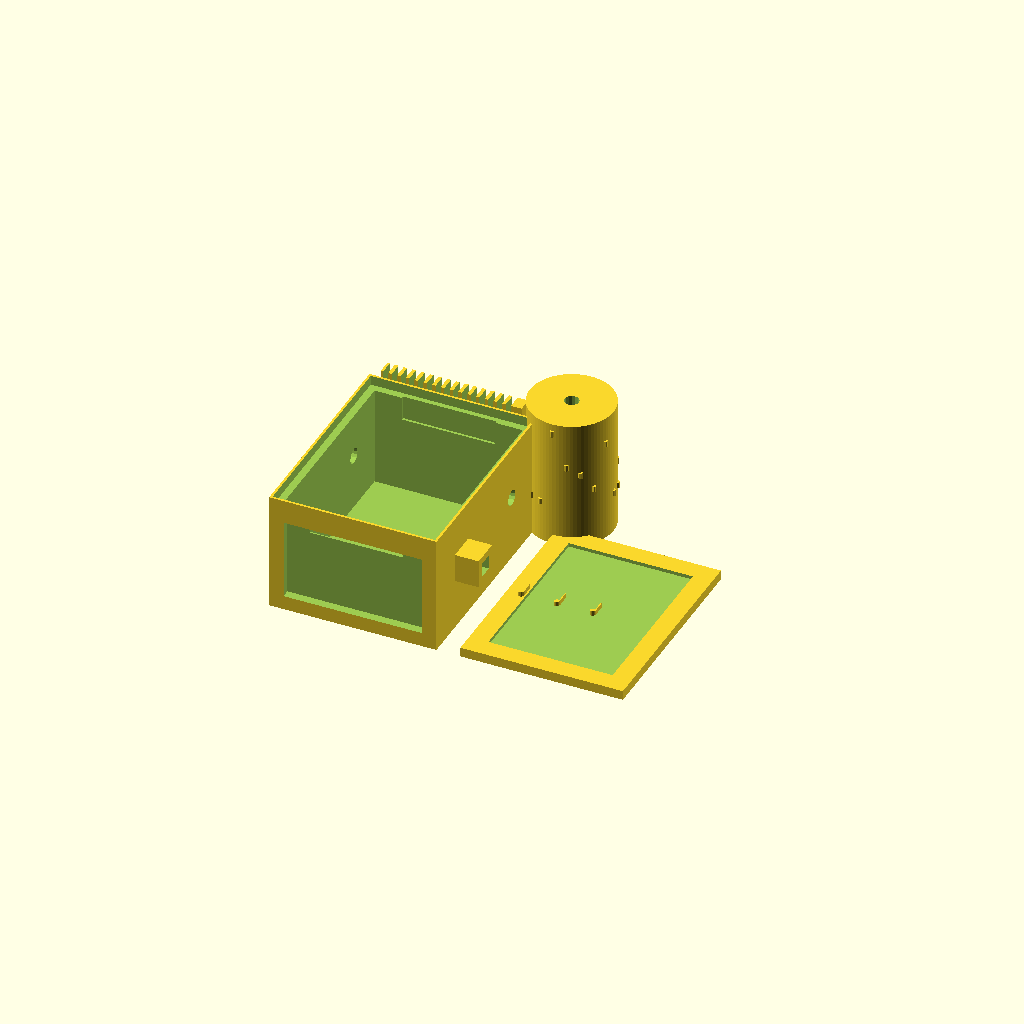
Cell 1: the model at its default parameters.
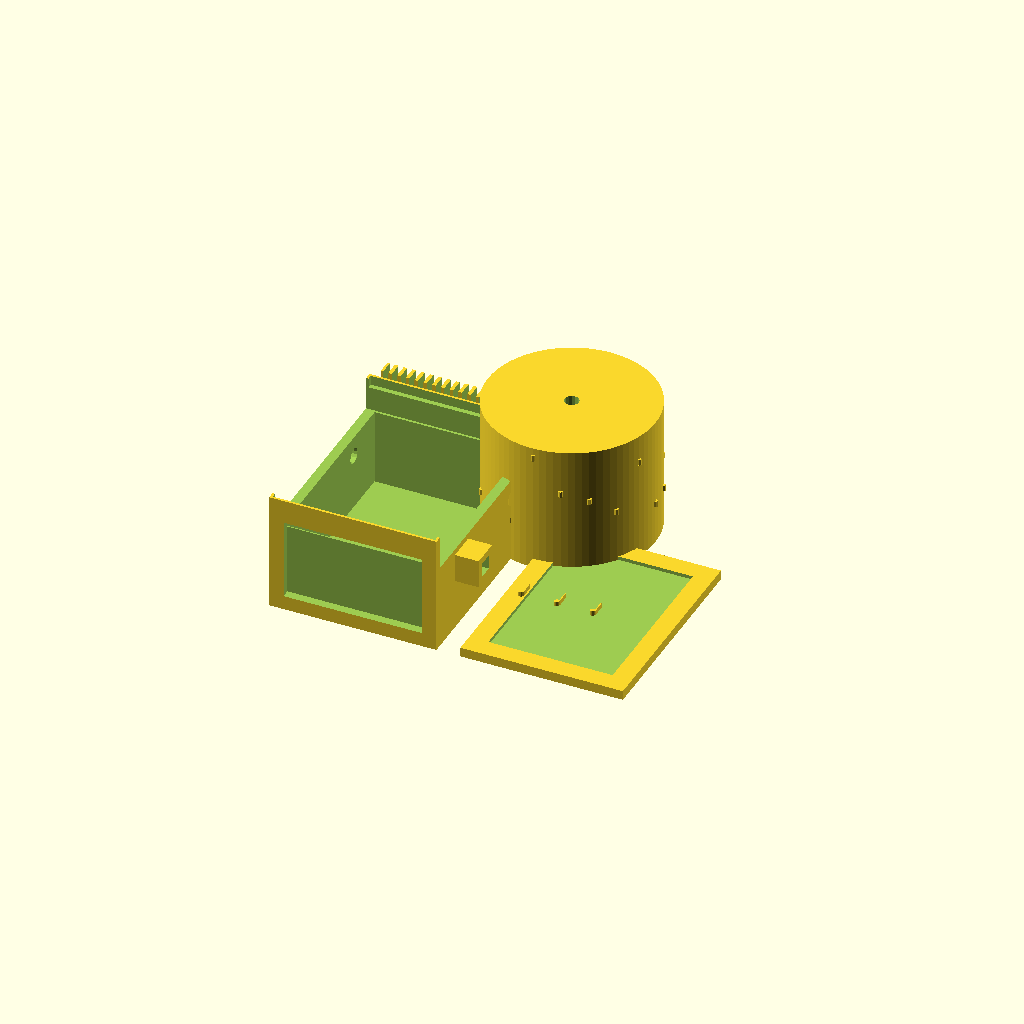
Cell 2: CYL_D = 70 (everything else at default).
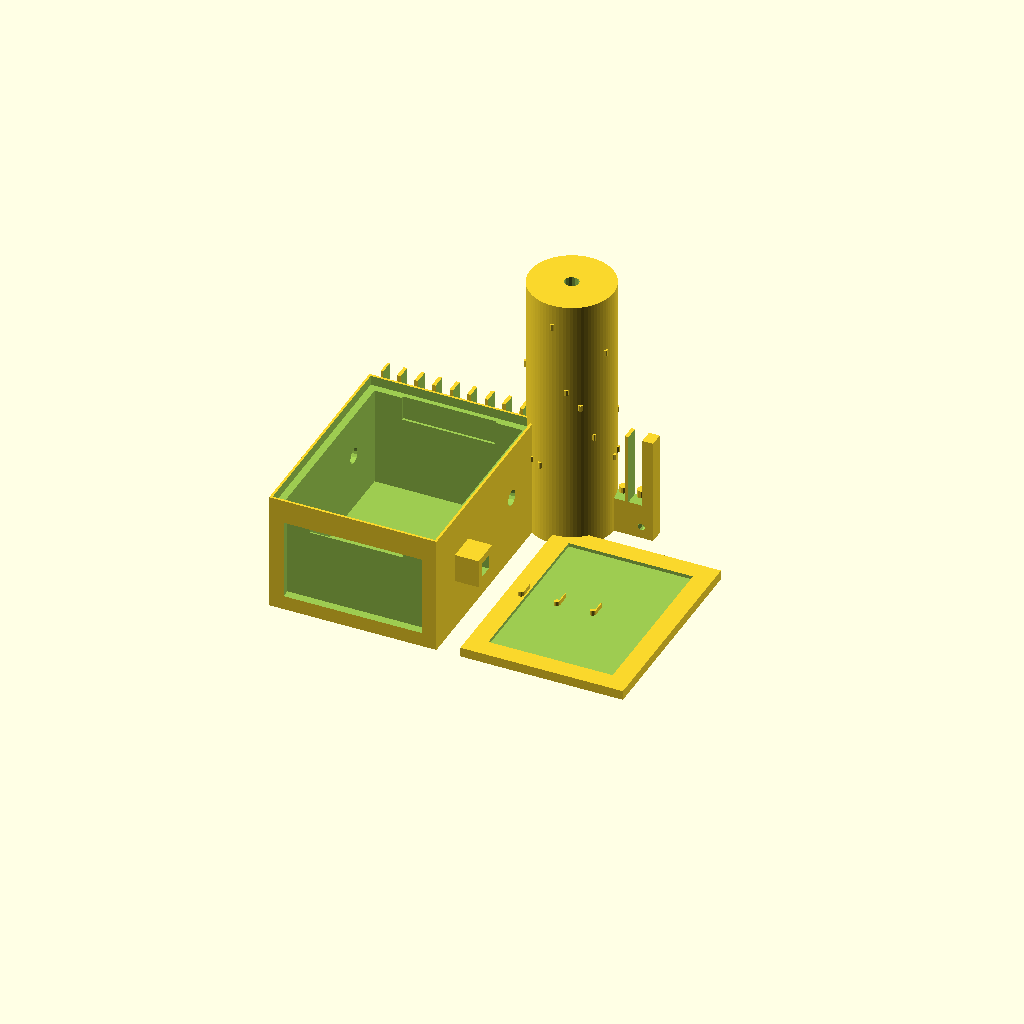
Cell 3: CYL_L = 110 (everything else at default).
All cells are drawn from one camera (rotation 55°, 0°, 25°, orthographic, colour scheme Cornfield), so only the parameter changes between them.
The OpenSCAD source (models/music/mechanical_music_box.scad):
// Mechanical Music Box — Pin Cylinder + Steel Comb
// Rotating cylinder pins pluck a 15-note steel comb → plays melody
// DUAL COLOR: cylinder + frame (dark walnut PLA) | comb housing (brass PLA)
// PLA — 0.15mm, 4 walls, 20% infill
// Hardware: 1x music box comb movement ($8), or DIY steel comb
// Cylinder plays: "Happy Birthday" (15 pins, 1 rotation = 1 bar)

// ── Melody data: [tine_idx (0-14), angle_deg] ─────────
// 15-tine comb, C major scale (C4-B5)
// Happy Birthday melody pin positions (simplified)
PINS = [
    [4,  0],   // G
    [4,  18],  // G
    [6,  36],  // A
    [4,  54],  // G
    [9,  72],  // C
    [8,  90],  // B
    [4,  108], // G
    [4,  126], // G
    [6,  144], // A
    [4,  162], // G
    [11, 180], // D
    [9,  198], // C
    [4,  216], // G
    [4,  234], // G
    [4,  252], // G (high)
    [13, 270], // E
    [9,  288], // C
    [8,  306], // B
    [6,  324], // A
    [11, 342], // D (repeat bar)
];

TINES     = 15;
CYL_D     = 35;    // Cylinder diameter
CYL_L     = 55;    // Cylinder length
PIN_D     = 1.8;   // Pin diameter
PIN_H     = 2.5;   // Pin height above cylinder
PIN_PITCH = CYL_L / TINES;  // Axial spacing
AXLE_D    = 6.0;   // M6 axle
FRAME_W   = 70;
FRAME_D   = 90;
FRAME_H   = 50;
WALL      = 4.0;
COMB_H    = 45;
COMB_W    = CYL_L + 4;
COMB_T    = 6.0;

// ── Pin cylinder ──────────────────────────────────────
module pin_cylinder() {
    difference() {
        cylinder(d=CYL_D, h=CYL_L, $fn=80);
        // Axle bore
        translate([0,0,-1])
            cylinder(d=AXLE_D, h=CYL_L+2, $fn=16);
        // Winding key slot (one end)
        translate([-2, -2, CYL_L-8])
            cube([4,4,10]);
    }
    // Melody pins
    for (p = PINS) {
        tine = p[0];
        ang  = p[1];
        z    = tine * PIN_PITCH + PIN_PITCH/2;
        rotate([0,0,ang])
            translate([CYL_D/2, 0, z])
                cylinder(d=PIN_D, h=PIN_H, $fn=8);
    }
}

// ── Frame box (Color 1 — walnut PLA) ──────────────────
module frame() {
    difference() {
        cube([FRAME_W, FRAME_D, FRAME_H]);
        // Inner hollow
        translate([WALL,WALL,WALL])
            cube([FRAME_W-WALL*2, FRAME_D-WALL*2, FRAME_H]);
        // Cylinder window (top)
        translate([FRAME_W/2-CYL_D/2-2, WALL-1, FRAME_H-14])
            cube([CYL_D+4, FRAME_D-WALL*2+2, 16]);
        // Axle holes
        for (y=[FRAME_D*0.25, FRAME_D*0.75])
            translate([-1, y, FRAME_H*0.55])
                rotate([0,90,0])
                    cylinder(d=AXLE_D+0.5, h=FRAME_W+2, $fn=16);
        // Lid recess
        translate([1,1,FRAME_H-WALL])
            cube([FRAME_W-2, FRAME_D-2, WALL+1]);
        // Decorative inset (front panel)
        translate([WALL*1.5, -0.5, WALL*1.5])
            cube([FRAME_W-WALL*3, WALL, FRAME_H-WALL*4]);
    }
    // Corner wooden joints (box joints)
    for (x=[0,FRAME_W-3], z=[0, FRAME_H*0.33, FRAME_H*0.66])
        translate([x, FRAME_D, z])
            cube([3, 4, FRAME_H*0.25]);
    // Wind-up key housing (side)
    translate([FRAME_W, FRAME_D*0.25-6, FRAME_H*0.55-6])
        difference() {
            cube([10, 12, 12]);
            translate([0, 3, 3])
                cube([12, 6, 6]);
        }
}

// ── Comb housing (Color 2 — brass PLA) ────────────────
module comb_housing() {
    difference() {
        cube([COMB_W, COMB_T, COMB_H]);
        // Tine slots (15 slots create tines in real metal comb)
        for (i=[0:TINES-1])
            translate([i*PIN_PITCH+1, -1, 15])
                cube([PIN_PITCH-1.5, COMB_T+2, COMB_H]);
        // Mounting holes
        for (x=[5, COMB_W-5])
            translate([x, COMB_T/2, 5])
                rotate([90,0,0])
                    cylinder(d=3, h=COMB_T+1, $fn=12);
    }
    // Resonator bumps (one per tine — tuning mass)
    for (i=[0:TINES-1])
        translate([i*PIN_PITCH+PIN_PITCH/2, COMB_T, 8])
            cylinder(d=PIN_PITCH*0.5, h=3+i*0.5, $fn=10);
    // Decorative engraving boss
    translate([COMB_W/2, COMB_T, COMB_H-8])
        linear_extrude(1.5) text("♪", size=10, halign="center", $fn=8);
}

// ── Lid with music note inlay ─────────────────────────
module lid() {
    difference() {
        cube([FRAME_W-2, FRAME_D-2, WALL]);
        // Inset recess for decorative label
        translate([8, 8, WALL-1.5])
            cube([FRAME_W-18, FRAME_D-18, 2]);
    }
    // Music notes (raised)
    for (x=[10,25,40])
        translate([x, FRAME_D/2-5, WALL])
            linear_extrude(2)
                text("♩", size=9, halign="center", $fn=6);
}

// Layout: Color 1
frame();
translate([FRAME_W+10, 0, 0]) lid();
// Pin cylinder (Color 1 + pins color 2)
translate([FRAME_W+10, FRAME_D+10, 0]) pin_cylinder();
// Color 2 (brass): comb
translate([0, FRAME_D+10, 0]) comb_housing();
Parameter table extracted from the source (name, type, default, range or options):
TINES: number, default 15
CYL_D: number, default 35
CYL_L: number, default 55
PIN_D: number, default 1.8
PIN_H: number, default 2.5
AXLE_D: number, default 6
FRAME_W: number, default 70
FRAME_D: number, default 90
FRAME_H: number, default 50
WALL: number, default 4
COMB_H: number, default 45
COMB_T: number, default 6
